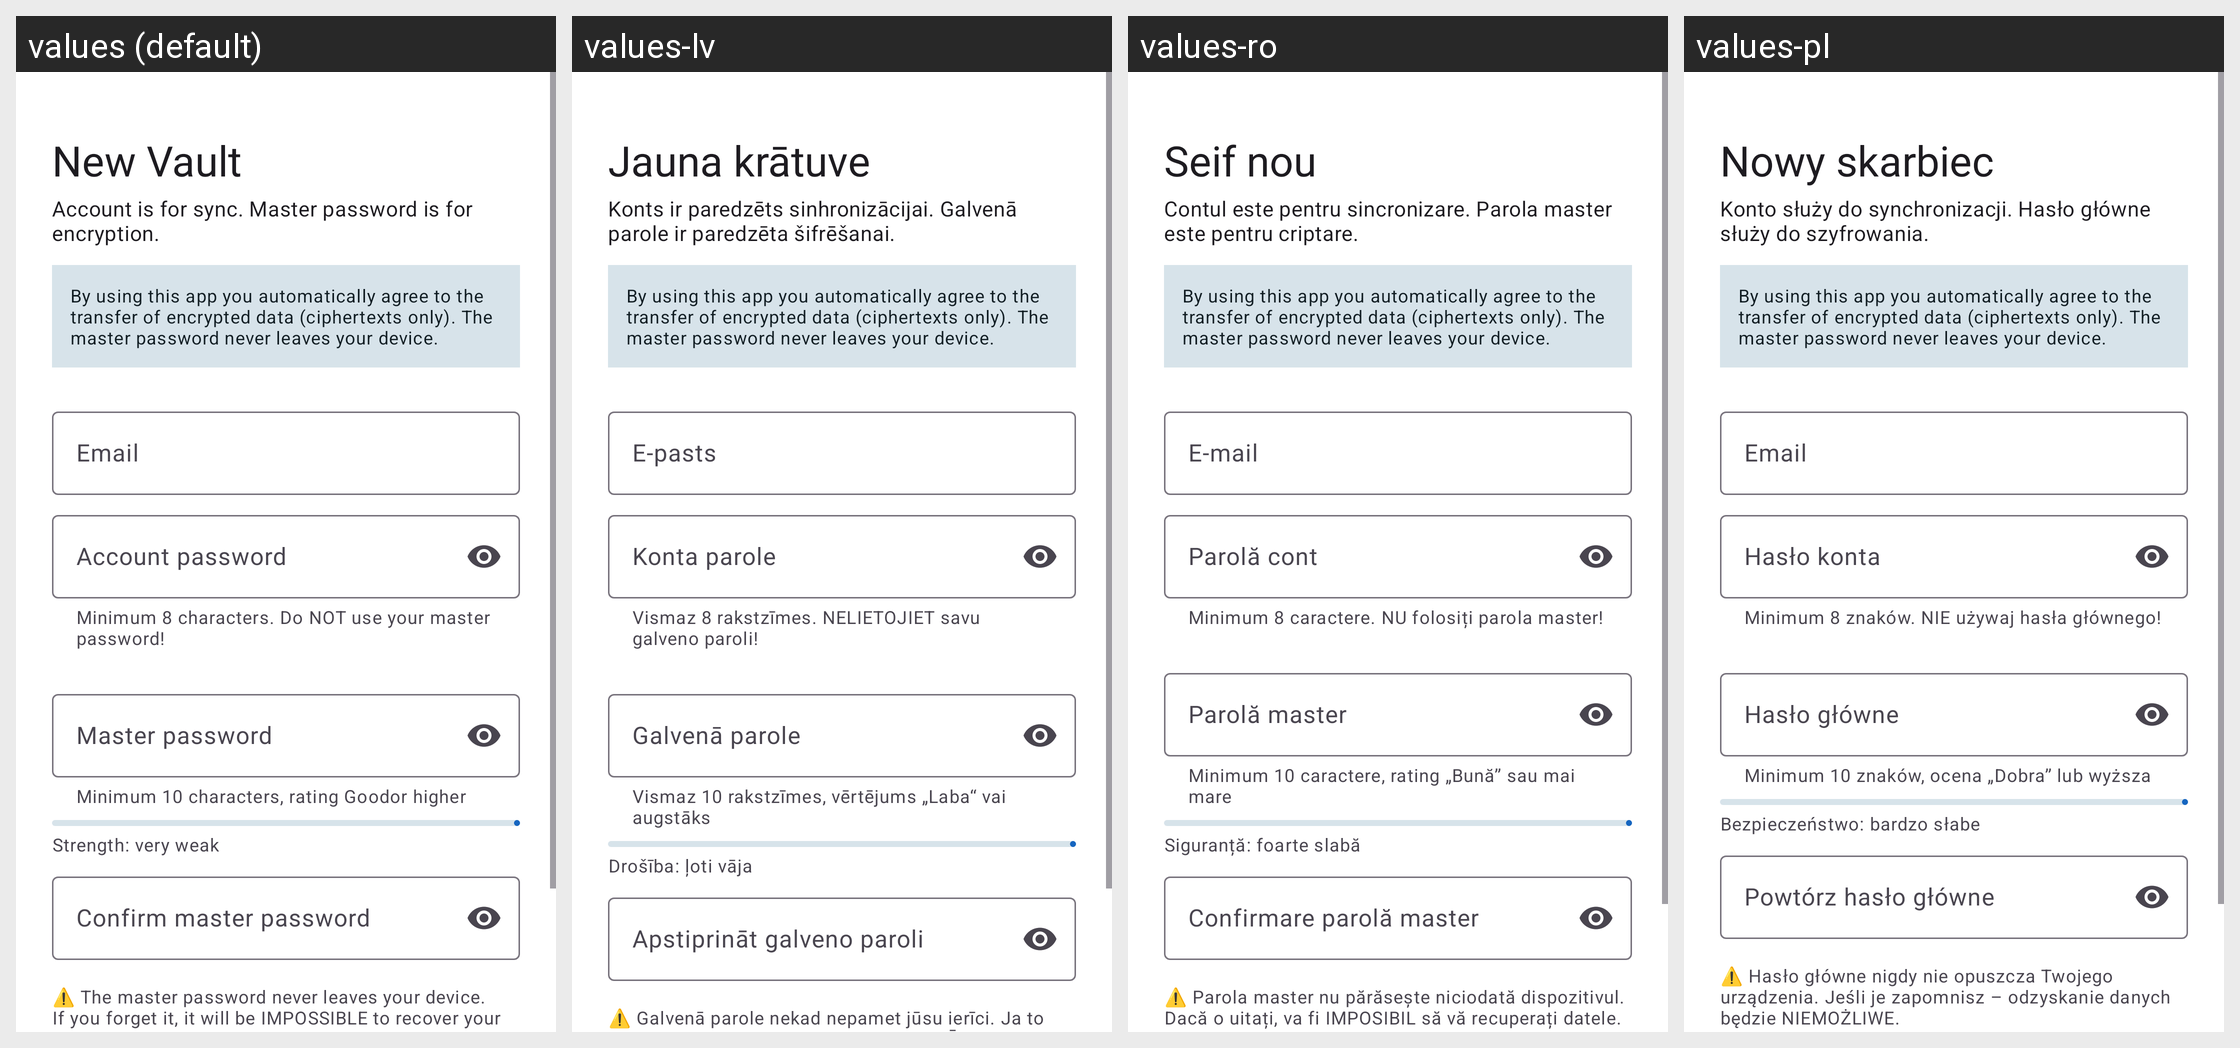

Locale-by-locale string values for the Android screen shown in this grid:
Android screen res/layout/activity_setup.xml rendered under 4 locales, left to right: values (default), values-lv, values-ro, values-pl. Device: Nexus 5 (rendered at 1080×1920; each locale shown at half size, 540×960, under a caption strip naming it); theme Theme.Keyo.
Other locales in the repository, not shown: values-de, values-es, values-et, values-pt, values-uk.
Strings drawn on this screen, with the default value and each locale's value (text and hints the layout hard-codes, and strings that could not be matched under every locale, appear in the picture but are not listed):

setup_title
  values: New Vault
  values-lv: Jauna krātuve
  values-ro: Seif nou
  values-pl: Nowy skarbiec

setup_subtitle
  values: Account is for sync. Master password is for encryption.
  values-lv: Konts ir paredzēts sinhronizācijai. Galvenā parole ir paredzēta šifrēšanai.
  values-ro: Contul este pentru sincronizare. Parola master este pentru criptare.
  values-pl: Konto służy do synchronizacji. Hasło główne służy do szyfrowania.

data_consent_notice
  values: By using this app you automatically agree to the transfer of encrypted data (ciphertexts only). The master password never leaves your device.
  values-lv: By using this app you automatically agree to the transfer of encrypted data (ciphertexts only). The master password never leaves your device.  [not translated; the default value is used]
  values-ro: By using this app you automatically agree to the transfer of encrypted data (ciphertexts only). The master password never leaves your device.  [not translated; the default value is used]
  values-pl: By using this app you automatically agree to the transfer of encrypted data (ciphertexts only). The master password never leaves your device.  [not translated; the default value is used]

hint_email
  values: Email
  values-lv: E-pasts
  values-ro: E-mail
  values-pl: Email

hint_account_password
  values: Account password
  values-lv: Konta parole
  values-ro: Parolă cont
  values-pl: Hasło konta

helper_account_password
  values: Minimum 8 characters. Do NOT use your master password!
  values-lv: Vismaz 8 rakstzīmes. NELIETOJIET savu galveno paroli!
  values-ro: Minimum 8 caractere. NU folosiți parola master!
  values-pl: Minimum 8 znaków. NIE używaj hasła głównego!

hint_master_password
  values: Master password
  values-lv: Galvenā parole
  values-ro: Parolă master
  values-pl: Hasło główne

helper_master_password
  values: Minimum 10 characters, rating Goodor higher
  values-lv: Vismaz 10 rakstzīmes, vērtējums „Laba“ vai augstāks
  values-ro: Minimum 10 caractere, rating „Bună” sau mai mare
  values-pl: Minimum 10 znaków, ocena „Dobra” lub wyższa

strength_very_weak
  values: Strength: very weak
  values-lv: Drošība: ļoti vāja
  values-ro: Siguranță: foarte slabă
  values-pl: Bezpieczeństwo: bardzo słabe

hint_master_password_confirm
  values: Confirm master password
  values-lv: Apstiprināt galveno paroli
  values-ro: Confirmare parolă master
  values-pl: Powtórz hasło główne

setup_zero_knowledge_note
  values: ⚠️ The master password never leaves your device. If you forget it, it will be IMPOSSIBLE to recover your data.
  values-lv: ⚠️ Galvenā parole nekad nepamet jūsu ierīci. Ja to aizmirsīsiet, datu atgūšana būs NEIESPĒJAMA.
  values-ro: ⚠️ Parola master nu părăsește niciodată dispozitivul. Dacă o uitați, va fi IMPOSIBIL să vă recuperați datele.
  values-pl: ⚠️ Hasło główne nigdy nie opuszcza Twojego urządzenia. Jeśli je zapomnisz – odzyskanie danych będzie NIEMOŻLIWE.
